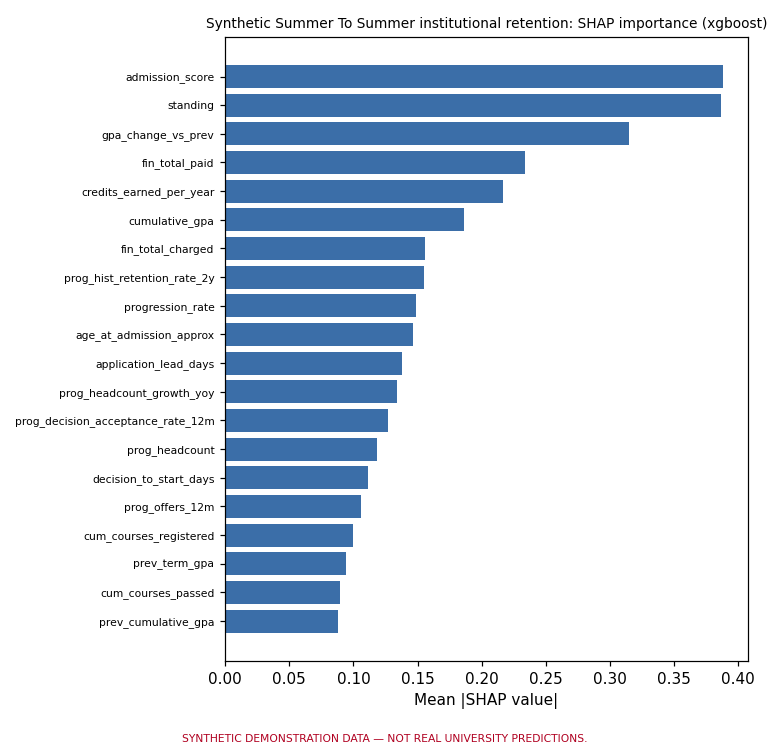

The table this chart was drawn from, first rows:
, mean_abs_shap
admission_score, 0.3881
standing, 0.3866
gpa_change_vs_prev, 0.3146
fin_total_paid, 0.2339
credits_earned_per_year, 0.217
cumulative_gpa, 0.1863
fin_total_charged, 0.1561
prog_hist_retention_rate_2y, 0.1547
progression_rate, 0.1491
age_at_admission_approx, 0.1468
application_lead_days, 0.138
prog_headcount_growth_yoy, 0.1343
prog_decision_acceptance_rate_12m, 0.1267
prog_headcount, 0.1186
decision_to_start_days, 0.1112
prog_offers_12m, 0.1056
cum_courses_registered, 0.09998
prev_term_gpa, 0.09403
cum_courses_passed, 0.08968
prev_cumulative_gpa, 0.08763
gender, 0.0851
term_gpa, 0.07979
warning_terms_so_far, 0.07757
prog_hist_grad_rate_mature, 0.07731
school_id, 0.07669
part_time_share_so_far, 0.07481
prog_applications_12m, 0.07467
cumulative_credits_earned, 0.06863
years_since_admission, 0.06766
poor_performance_terms_so_far, 0.06329
prog_new_intake, 0.05607
inst_headcount_growth_yoy, 0.05562
prog_acceptances_12m, 0.04944
programme_id, 0.04737
entry_season, 0.04614
level, 0.04405
cum_courses_withdrawn, 0.04096
online_share_so_far, 0.04075
scholarship_pct, 0.04051
inst_headcount, 0.03956
term_sequence, 0.03549
regular_streak, 0.03506
entry_academic_year_start, 0.03368
max_standing_level_so_far, 0.03235
fin_holds_so_far, 0.02741
fin_late_payment_terms, 0.02222
cum_course_completion_rate, 0.02111
term_mean_grade_points, 0.02049
prior_admissions, 0.02043
consecutive_gpa_declines, 0.02014
entry_type, 0.01982
residency_status, 0.01973
delivery_mode, 0.01758
summer_terms_taken, 0.01747
cum_credits_attempted, 0.01745
fin_outstanding_balance, 0.01683
credit_completion_rate_cum, 0.01485
study_term_number, 0.0117
credits_attempted, 0.0116
courses_withdrawn, 0.01143
... 26 more rows
